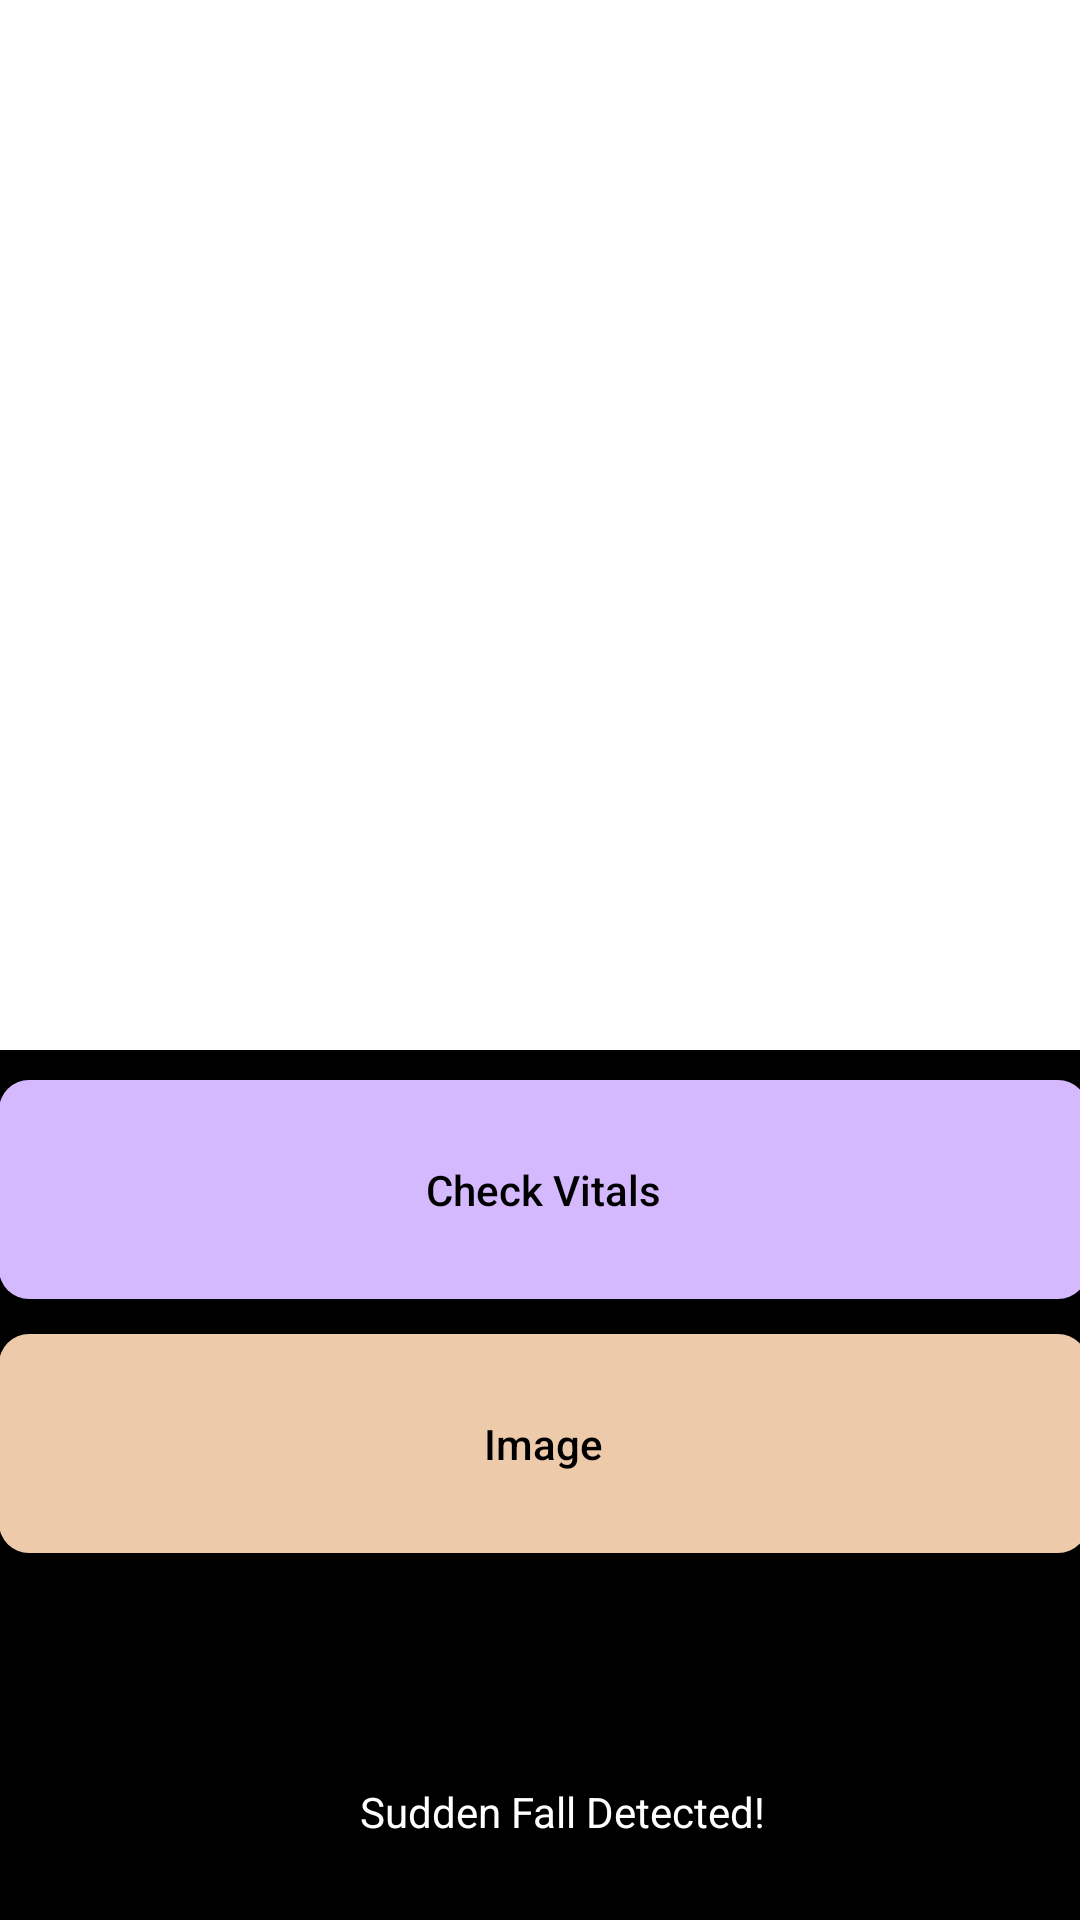

This screen was rendered from an Android layout file. Write that file and the resources it references.
<!-- AndroidManifest.xml: application theme Theme.EmpowerHer -->
<!-- res/layout/activity_view_alerts.xml -->
<?xml version="1.0" encoding="utf-8"?>
<androidx.constraintlayout.widget.ConstraintLayout xmlns:android="http://schemas.android.com/apk/res/android"
    xmlns:app="http://schemas.android.com/apk/res-auto"
    xmlns:tools="http://schemas.android.com/tools"
    android:layout_width="match_parent"
    android:layout_height="match_parent"
    tools:context=".ViewAlerts">

    <androidx.cardview.widget.CardView
        android:id="@+id/cardView"
        android:layout_width="409dp"
        android:layout_height="350dp"
        app:layout_constraintBottom_toBottomOf="parent"
        app:layout_constraintEnd_toEndOf="parent"
        app:layout_constraintStart_toStartOf="parent"
        app:layout_constraintTop_toTopOf="parent"
        app:layout_constraintVertical_bias="0.0" />

    <Button
        android:id="@+id/checkvitals"
        android:layout_width="363dp"
        android:layout_height="73dp"
        android:background="@drawable/emergencycontact_button_background"
        android:text="Check Vitals"
        android:textColor="#000000"
        android:textAllCaps="false"
        app:layout_constraintBottom_toBottomOf="parent"
        app:layout_constraintEnd_toEndOf="parent"
        app:layout_constraintHorizontal_bias="0.333"
        app:layout_constraintStart_toStartOf="parent"
        app:layout_constraintTop_toTopOf="parent"
        app:layout_constraintVertical_bias="0.635" />

    <Button
        android:id="@+id/realtimeimage"
        android:layout_width="363dp"
        android:layout_height="73dp"
        android:background="@drawable/history_button_background"
        android:text="Image"
        android:textAllCaps="false"
        android:textColor="#000000"
        app:layout_constraintBottom_toBottomOf="parent"
        app:layout_constraintEnd_toEndOf="parent"
        app:layout_constraintHorizontal_bias="0.333"
        app:layout_constraintStart_toStartOf="parent"
        app:layout_constraintTop_toTopOf="parent"
        app:layout_constraintVertical_bias="0.784" />

    

    <TextView
        android:id="@+id/alertsListView"
        android:layout_width="0dp"
        android:layout_height="wrap_content"
        android:layout_marginTop="16dp"
        android:gravity="center"
        android:textSize="25sp"
        app:layout_constraintBottom_toTopOf="@+id/checkvitals"
        app:layout_constraintEnd_toEndOf="parent"
        app:layout_constraintHorizontal_bias="1.0"
        app:layout_constraintStart_toStartOf="parent"
        app:layout_constraintTop_toTopOf="@+id/cardView"
        app:layout_constraintVertical_bias="0.948" />

    <TextView
        android:id="@+id/textView3"
        android:layout_width="wrap_content"
        android:layout_height="wrap_content"
        android:text="Sudden Fall Detected!"
        app:layout_constraintBottom_toBottomOf="parent"
        app:layout_constraintEnd_toEndOf="parent"
        app:layout_constraintHorizontal_bias="0.534"
        app:layout_constraintStart_toStartOf="parent"
        app:layout_constraintTop_toTopOf="parent"
        app:layout_constraintVertical_bias="0.957" />
</androidx.constraintlayout.widget.ConstraintLayout>
<!-- resources referenced by this layout -->
<resources>
  <!-- drawable emergencycontact_button_background (drawable) -->
  <?xml version="1.0" encoding="utf-8"?>
  <shape xmlns:android="http://schemas.android.com/apk/res/android">
      <corners android:radius="10dp" /> 
      <solid android:color="#D4B9FE" /> 
  </shape>
  <!-- drawable history_button_background (drawable) -->
  <?xml version="1.0" encoding="utf-8"?>
  <shape xmlns:android="http://schemas.android.com/apk/res/android">
      <corners android:radius="10dp" /> 
      <solid android:color="#EDCAAA" /> 
  </shape>
  <style name="Theme.EmpowerHer" parent="Theme.AppCompat.Light.DarkActionBar">
          
          <item name="android:windowBackground">@color/black</item> 
          <item name="android:textColor">@color/white</item> 
          <item name="android:textColorHint">@color/white</item> 
      </style>
  <!-- not gathered from this repository: default colours our renderer supplied (Android Studio template values) -->
  <color name="black">#FF000000</color>
  <color name="white">#FFFFFFFF</color>
</resources>
